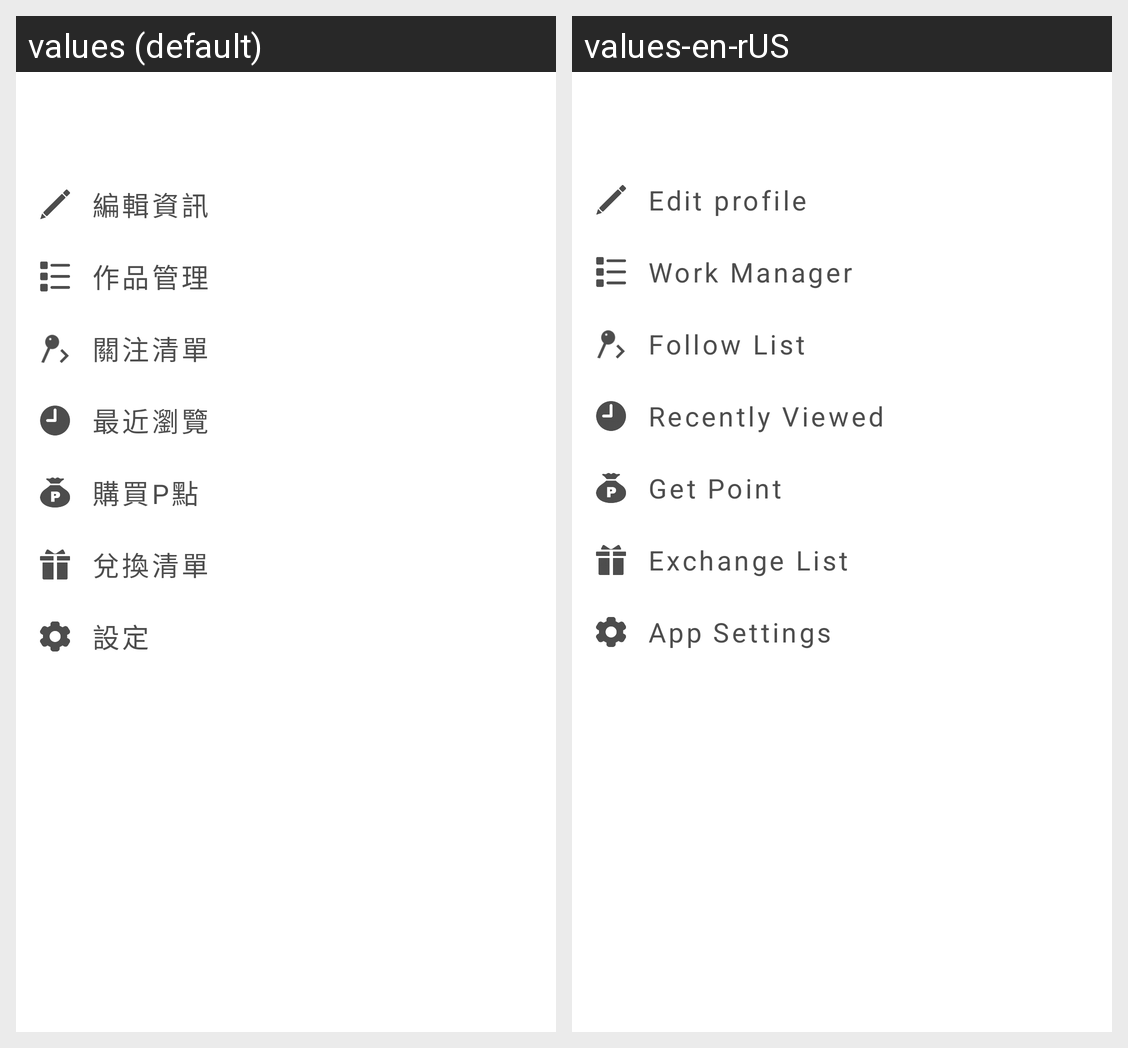

The Android screen above is rendered under two locales of the same app. Produce the string resources it draws, with the default and per-locale values.
Android screen res/layout/pop_2_0_0_me_menu.xml rendered under 2 locales, left to right: values (default), values-en-rUS. Device: Nexus 5 (rendered at 1080×1920; each locale shown at half size, 540×960, under a caption strip naming it); theme ppb200_common_white.
Strings drawn on this screen, with the default value and each locale's value (text and hints the layout hard-codes, and strings that could not be matched under every locale, appear in the picture but are not listed):

pinpinbox_2_0_0_itemtype_edit_profile
  values: 編輯資訊
  values-en-rUS: Edit profile

pinpinbox_2_0_0_itemtype_work_manager
  values: 作品管理
  values-en-rUS: Work Manager

pinpinbox_2_0_0_title_myfollow
  values: 關注清單
  values-en-rUS: Follow List

pinpinbox_2_0_0_title_recent
  values: 最近瀏覽
  values-en-rUS: Recently Viewed

pinpinbox_2_0_0_title_buypoint
  values: 購買P點
  values-en-rUS: Get Point

pinpinbox_2_0_0_itemtype_exchange_list
  values: 兌換清單
  values-en-rUS: Exchange List

pinpinbox_2_0_0_title_app_settings
  values: 設定
  values-en-rUS: App Settings
